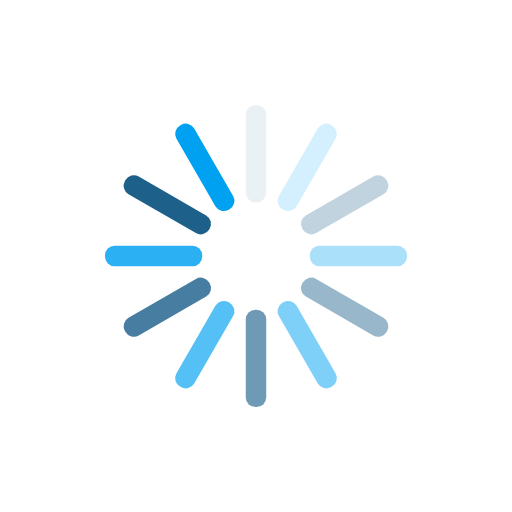
t = 0.00 s
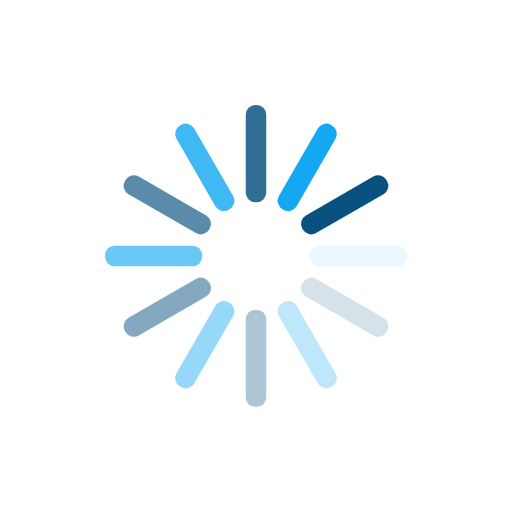
t = 0.25 s
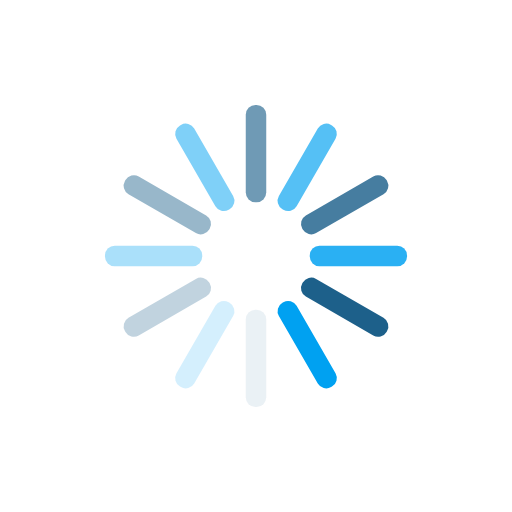
t = 0.50 s
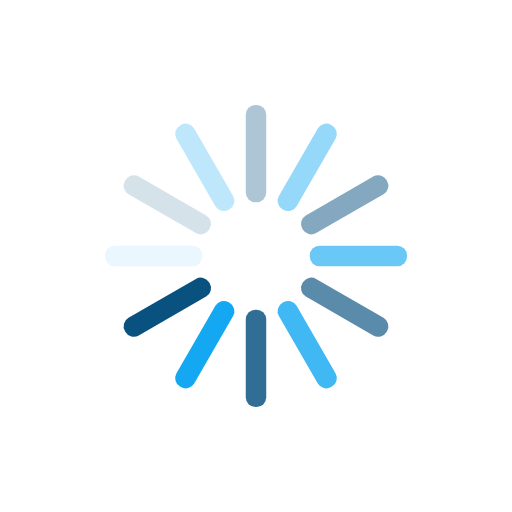
t = 0.75 s

The animated SVG that drew these frames (rendered in a browser with its animation timeline set to each time). Animation: 12 SMIL elements (animate=12); one cycle of 1.00 s, repeats indefinitely.

<svg xmlns="http://www.w3.org/2000/svg" viewBox="0 0 100 100" preserveAspectRatio="xMidYMid" width="200" height="200" style="shape-rendering: auto; display: block; background: transparent;" xmlns:xlink="http://www.w3.org/1999/xlink"><g><g transform="rotate(0 50 50)">
  <rect fill="#095280" height="19" width="4" ry="1.9000000000000001" rx="1.9000000000000001" y="20.5" x="48">
    <animate repeatCount="indefinite" begin="-0.9166666666666666s" dur="1s" keyTimes="0;1" values="1;0" attributeName="opacity"></animate>
  </rect>
</g><g transform="rotate(30 50 50)">
  <rect fill="#00a1f1" height="19" width="4" ry="1.9000000000000001" rx="1.9000000000000001" y="20.5" x="48">
    <animate repeatCount="indefinite" begin="-0.8333333333333334s" dur="1s" keyTimes="0;1" values="1;0" attributeName="opacity"></animate>
  </rect>
</g><g transform="rotate(60 50 50)">
  <rect fill="#095280" height="19" width="4" ry="1.9000000000000001" rx="1.9000000000000001" y="20.5" x="48">
    <animate repeatCount="indefinite" begin="-0.75s" dur="1s" keyTimes="0;1" values="1;0" attributeName="opacity"></animate>
  </rect>
</g><g transform="rotate(90 50 50)">
  <rect fill="#00a1f1" height="19" width="4" ry="1.9000000000000001" rx="1.9000000000000001" y="20.5" x="48">
    <animate repeatCount="indefinite" begin="-0.6666666666666666s" dur="1s" keyTimes="0;1" values="1;0" attributeName="opacity"></animate>
  </rect>
</g><g transform="rotate(120 50 50)">
  <rect fill="#095280" height="19" width="4" ry="1.9000000000000001" rx="1.9000000000000001" y="20.5" x="48">
    <animate repeatCount="indefinite" begin="-0.5833333333333334s" dur="1s" keyTimes="0;1" values="1;0" attributeName="opacity"></animate>
  </rect>
</g><g transform="rotate(150 50 50)">
  <rect fill="#00a1f1" height="19" width="4" ry="1.9000000000000001" rx="1.9000000000000001" y="20.5" x="48">
    <animate repeatCount="indefinite" begin="-0.5s" dur="1s" keyTimes="0;1" values="1;0" attributeName="opacity"></animate>
  </rect>
</g><g transform="rotate(180 50 50)">
  <rect fill="#095280" height="19" width="4" ry="1.9000000000000001" rx="1.9000000000000001" y="20.5" x="48">
    <animate repeatCount="indefinite" begin="-0.4166666666666667s" dur="1s" keyTimes="0;1" values="1;0" attributeName="opacity"></animate>
  </rect>
</g><g transform="rotate(210 50 50)">
  <rect fill="#00a1f1" height="19" width="4" ry="1.9000000000000001" rx="1.9000000000000001" y="20.5" x="48">
    <animate repeatCount="indefinite" begin="-0.3333333333333333s" dur="1s" keyTimes="0;1" values="1;0" attributeName="opacity"></animate>
  </rect>
</g><g transform="rotate(240 50 50)">
  <rect fill="#095280" height="19" width="4" ry="1.9000000000000001" rx="1.9000000000000001" y="20.5" x="48">
    <animate repeatCount="indefinite" begin="-0.25s" dur="1s" keyTimes="0;1" values="1;0" attributeName="opacity"></animate>
  </rect>
</g><g transform="rotate(270 50 50)">
  <rect fill="#00a1f1" height="19" width="4" ry="1.9000000000000001" rx="1.9000000000000001" y="20.5" x="48">
    <animate repeatCount="indefinite" begin="-0.16666666666666666s" dur="1s" keyTimes="0;1" values="1;0" attributeName="opacity"></animate>
  </rect>
</g><g transform="rotate(300 50 50)">
  <rect fill="#095280" height="19" width="4" ry="1.9000000000000001" rx="1.9000000000000001" y="20.5" x="48">
    <animate repeatCount="indefinite" begin="-0.08333333333333333s" dur="1s" keyTimes="0;1" values="1;0" attributeName="opacity"></animate>
  </rect>
</g><g transform="rotate(330 50 50)">
  <rect fill="#00a1f1" height="19" width="4" ry="1.9000000000000001" rx="1.9000000000000001" y="20.5" x="48">
    <animate repeatCount="indefinite" begin="0s" dur="1s" keyTimes="0;1" values="1;0" attributeName="opacity"></animate>
  </rect>
</g><g></g></g><!-- [ldio] generated by https://loading.io --></svg>
